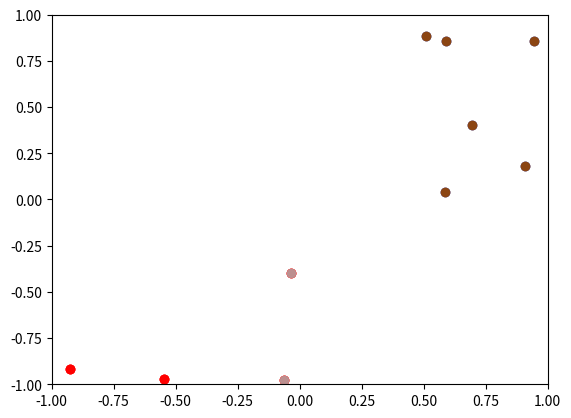

Reproduce this figure in Python.
import itertools
import random

import numpy as np
import matplotlib.pyplot as plt
from scipy.spatial.distance import pdist
from scipy.cluster.hierarchy import linkage, fcluster
import matplotlib.colors as colors


class Agglomerative():

    def __init__(self, ks, user_amount: int):
        self.x = None
        self.labels = np.zeros((user_amount, len(ks)),dtype=int)
        self.ks = ks

    def fit(self, x):
        link = linkage(pdist(x), method='complete')
        for i in range(len(self.ks)):
            self.labels[:, i] = fcluster(link, self.ks[i], criterion='maxclust') - 1

        self.x = x

    def get_labels(self):
        return self.labels

    def graph(self, labels=None):
        if labels is None:
            labels = self.labels

        for i in range(len(self.ks)):
            for j in range(self.ks[i]):
                c = list(colors.cnames.values())[j + 120]
                filtered_label = self.x[labels[:, i] == j]
                plt.scatter(filtered_label[:, 0], filtered_label[:, 1], color=c)
            plt.xlim(-1, 1)
            plt.ylim(-1, 1)
            plt.show()


# Tests
if __name__ == '__main__':
    seed = random.randint(0, 1000)
    np.random.seed(seed)
    print('seed: ' + str(seed))
    data = np.random.rand(12, 2)
    data[0:4] = data[0:4] - [1, 1]
    data[4:8] = data[4:8] + [0.5, -0.5]

    model = Agglomerative([2, 3, 4], len(data))
    model.fit(data)

    model.graph()


